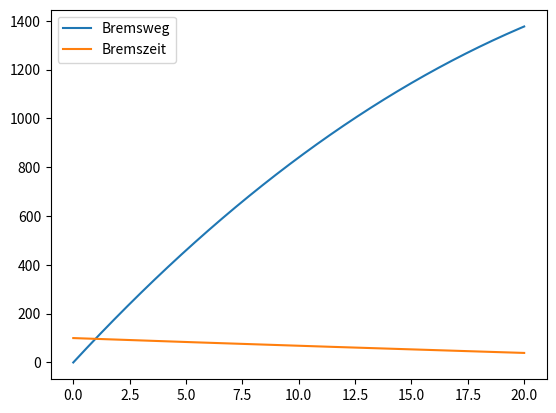

The matplotlib source for this figure:
# -*- coding: utf-8 -*-
"""
Created on Sun May 22 20:10:29 2022

@author: Asha
"""

import numpy as np
import matplotlib.pyplot as plt

h = 0.1
a = 0
b = 20
n = 200
m = 97000


x = np.linspace(a,b,n+1)









def f(x,z):
    res = np.empty(z.shape)
    res[:-1] = z[1:]
    res[-1] =((-5*z[1]**2)-270000)/m
    return res
    





  



def mittelpunktverfahren(f, x, h, y0):
    y_mittel = np.empty((n+1, y0.size))
    y_mittel[0] = y0
   

    for i in range(x.shape[0] - 1):
        x_mitte = x[i] + h/2
        y_mitte = y_mittel[i] + (h/2)*f(x[i], y_mittel[i])
        y_mittel[i + 1] = y_mittel[i] + h * f(x_mitte,y_mitte)
        print('y[',str(i),']=y',y_mittel,'\n')
    return y_mittel

y0 = np.array([0.,100])
y_mittel = mittelpunktverfahren(f, x, h, y0)

plt.figure(1)

plt.plot(x,y_mittel[:,0],label='Bremsweg')
plt.plot(x,y_mittel[:,1],label='Bremszeit')



plt.legend()
plt.show()


# braucht 20Sekunden um zum Stillstand zu kommen und hat einen Bremsweg von 1400m